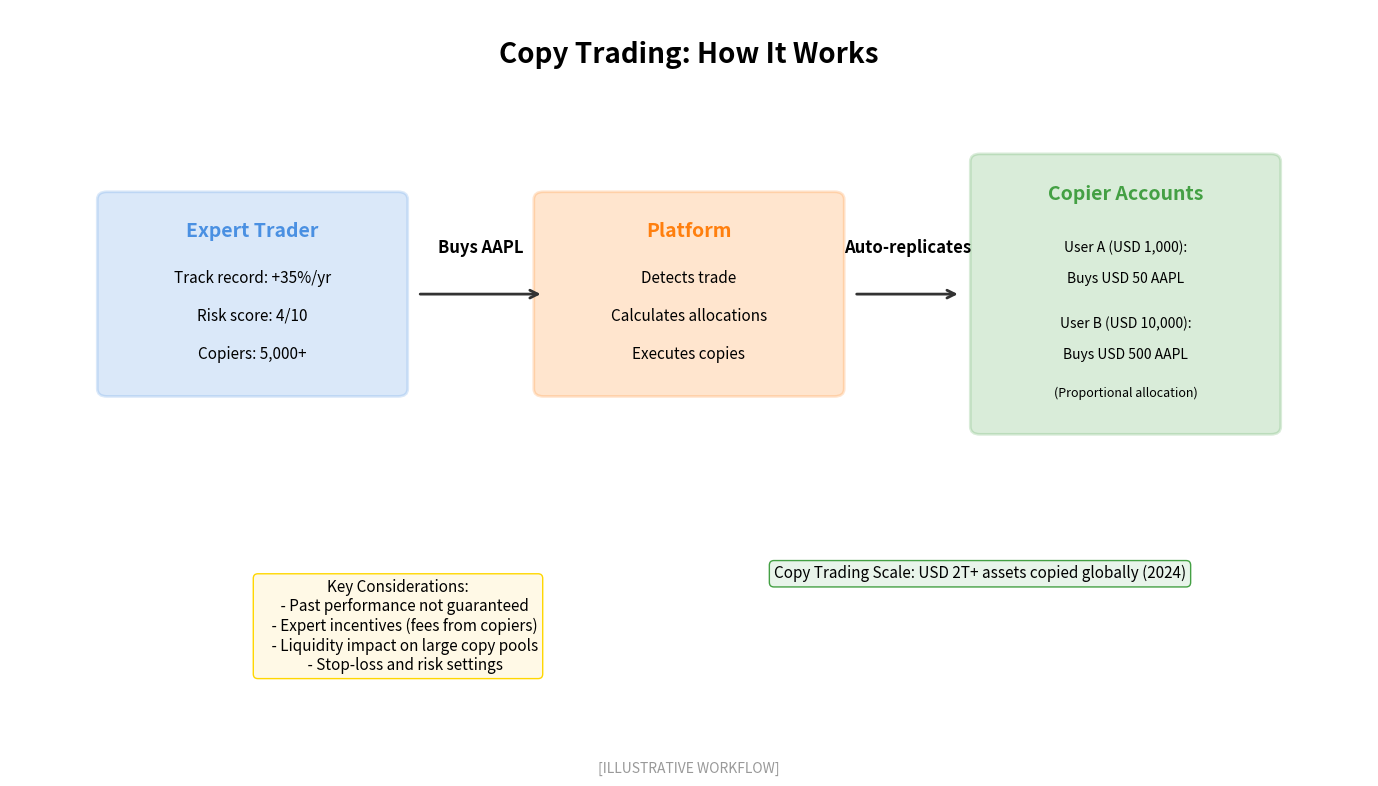

Write the Python code that produced this figure. (Note: this script raises an exception after producing the figure.)
"""
Copy Trading Flow
Shows how copy trading works

Output: copy_trading_flow.pdf
Module: module_01_fintech
Lesson: 11 - WealthTech
"""

from pathlib import Path
import matplotlib.pyplot as plt
import matplotlib.patches as mpatches
import numpy as np

CHART_METADATA = {
    'title': 'Copy Trading Flow',
    'module': 'module_01_fintech',
    'lesson': 11,
    'url': 'https://github.com/Digital-AI-Finance/digital-finance/tree/main/module_01_fintech/figures/copy_trading_flow'
}

plt.rcParams.update({
    'font.size': 14,
    'axes.labelsize': 14,
})

def create_chart():
    """Create copy trading flow diagram"""
    fig, ax = plt.subplots(figsize=(14, 8))
    ax.set_xlim(0, 14)
    ax.set_ylim(0, 10)
    ax.axis('off')

    # Title
    ax.text(7, 9.3, 'Copy Trading: How It Works', fontsize=20, fontweight='bold', ha='center')

    # Expert trader
    expert_box = mpatches.FancyBboxPatch((1, 5), 3, 2.5,
                                          boxstyle='round,pad=0.1',
                                          facecolor='#4A90E2', alpha=0.2,
                                          edgecolor='#4A90E2', lw=2)
    ax.add_patch(expert_box)
    ax.text(2.5, 7, 'Expert Trader', ha='center', fontsize=14, fontweight='bold', color='#4A90E2')
    ax.text(2.5, 6.4, 'Track record: +35%/yr', ha='center', fontsize=11)
    ax.text(2.5, 5.9, 'Risk score: 4/10', ha='center', fontsize=11)
    ax.text(2.5, 5.4, 'Copiers: 5,000+', ha='center', fontsize=11)

    # Action
    ax.annotate('', xy=(5.5, 6.25), xytext=(4.2, 6.25),
               arrowprops=dict(arrowstyle='->', color='#333333', lw=2))
    ax.text(4.85, 6.8, 'Buys AAPL', ha='center', fontsize=12, fontweight='bold')

    # Platform
    platform_box = mpatches.FancyBboxPatch((5.5, 5), 3, 2.5,
                                            boxstyle='round,pad=0.1',
                                            facecolor='#FF7F0E', alpha=0.2,
                                            edgecolor='#FF7F0E', lw=2)
    ax.add_patch(platform_box)
    ax.text(7, 7, 'Platform', ha='center', fontsize=14, fontweight='bold', color='#FF7F0E')
    ax.text(7, 6.4, 'Detects trade', ha='center', fontsize=11)
    ax.text(7, 5.9, 'Calculates allocations', ha='center', fontsize=11)
    ax.text(7, 5.4, 'Executes copies', ha='center', fontsize=11)

    # Arrow to copiers
    ax.annotate('', xy=(9.8, 6.25), xytext=(8.7, 6.25),
               arrowprops=dict(arrowstyle='->', color='#333333', lw=2))
    ax.text(9.25, 6.8, 'Auto-replicates', ha='center', fontsize=12, fontweight='bold')

    # Copier accounts
    copier_box = mpatches.FancyBboxPatch((10, 4.5), 3, 3.5,
                                          boxstyle='round,pad=0.1',
                                          facecolor='#44A044', alpha=0.2,
                                          edgecolor='#44A044', lw=2)
    ax.add_patch(copier_box)
    ax.text(11.5, 7.5, 'Copier Accounts', ha='center', fontsize=14, fontweight='bold', color='#44A044')
    ax.text(11.5, 6.8, 'User A (USD 1,000):', ha='center', fontsize=10)
    ax.text(11.5, 6.4, 'Buys USD 50 AAPL', ha='center', fontsize=10, style='italic')
    ax.text(11.5, 5.8, 'User B (USD 10,000):', ha='center', fontsize=10)
    ax.text(11.5, 5.4, 'Buys USD 500 AAPL', ha='center', fontsize=10, style='italic')
    ax.text(11.5, 4.9, '(Proportional allocation)', ha='center', fontsize=9)

    # Key considerations
    considerations = """Key Considerations:
    - Past performance not guaranteed
    - Expert incentives (fees from copiers)
    - Liquidity impact on large copy pools
    - Stop-loss and risk settings"""

    ax.text(4, 2.5, considerations, ha='center', fontsize=11, va='top',
           bbox=dict(boxstyle='round', facecolor='#FFF9E6', edgecolor='#FFD700'))

    # Scale
    scale = "Copy Trading Scale: USD 2T+ assets copied globally (2024)"
    ax.text(10, 2.5, scale, ha='center', fontsize=11,
           bbox=dict(boxstyle='round', facecolor='#E8F4EA', edgecolor='#44A044'))

    # Source
    fig.text(0.5, 0.02, '[ILLUSTRATIVE WORKFLOW]',
            fontsize=10, ha='center', style='italic', color='#999999')

    plt.tight_layout()

    output_path = Path(__file__).parent / 'copy_trading_flow.pdf'
    plt.savefig(output_path, format='pdf', dpi=300, bbox_inches='tight')
    plt.close()
    print(f"Chart saved to: {output_path}")
    return output_path

if __name__ == '__main__':
    create_chart()
